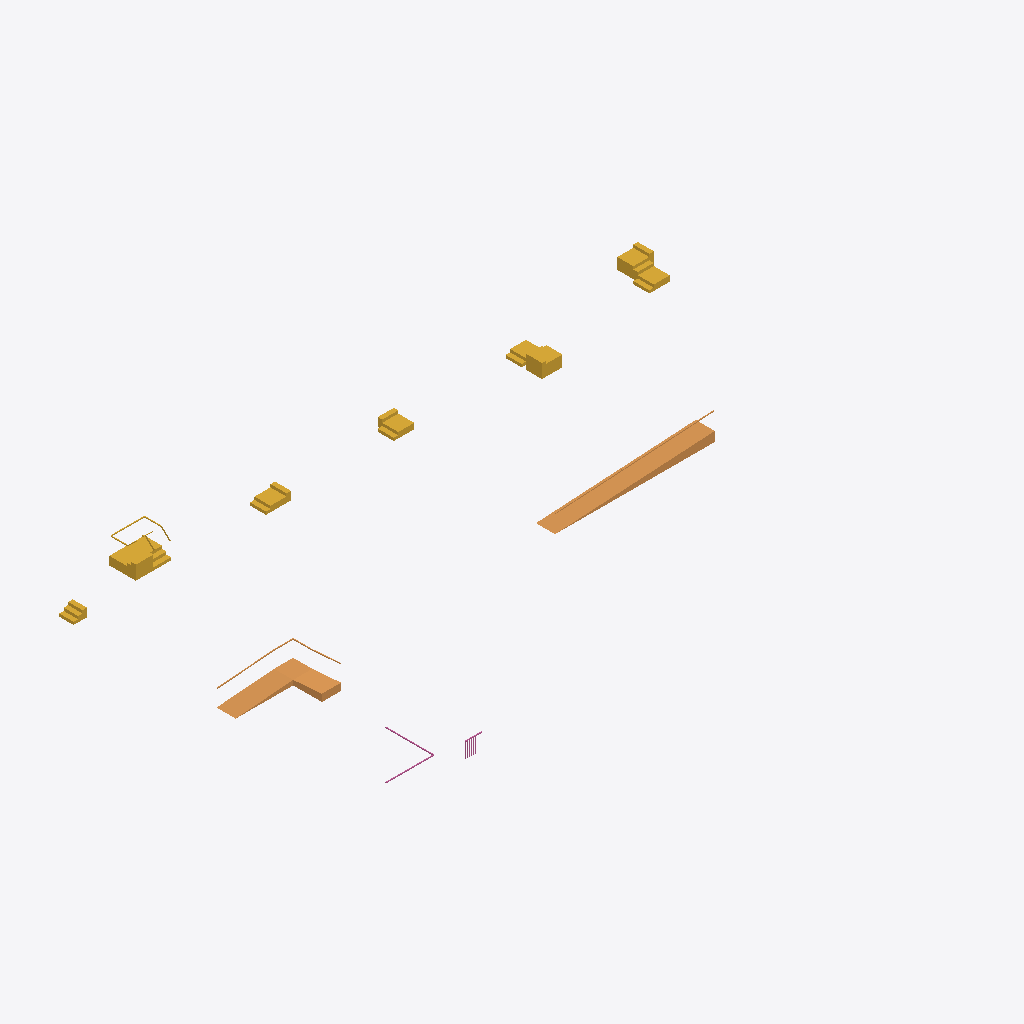
Isometric view of an IFC building model (IFC-SPF (STEP), schema IFC4, length unit millimetre), seen from the south-west, elements coloured by IFC class: 6 stairs (yellow), 2 ramps (orange), 2 railings (pink).
Extent 37.6 m × 21.8 m × 2.1 m (x, y, z). Storeys (2): Level 1 at 0.00 m; Level 2 at 3.00 m. Elements (10): 6 IfcStair, 2 IfcRailing, 2 IfcRamp.

HEADER;
FILE_DESCRIPTION(('ViewDefinition [DesignTransferView]'),'2;1');
FILE_NAME('Project.ifc','TT',(''),(''),'BIMCraft 0.10.0','BIMCraft 0.10.0','');
FILE_SCHEMA(('IFC4'));
ENDSEC;
DATA;
#12=IFCPROJECT('GID-1',$,'Project',$,$,$,$,(#4),#11);
#16=IFCSITE('GID-2',$,'Site',$,$,#15,$,$,.ELEMENT.,$,$,$,$,$);
#20=IFCBUILDING('GID-3',$,'Project',$,$,#19,$,$,.ELEMENT.,$,$,$);
#26=IFCBUILDINGSTOREY('GID-6',$,'Level 1',$,$,#25,$,$,.ELEMENT.,0.0);
#30=IFCBUILDINGSTOREY('GID-7',$,'Level 2',$,$,#29,$,$,.ELEMENT.,3000.0);
#410=IFCRAMP('GID-39',$,'Ramp',$,$,#409,$,'100009',.STRAIGHT_RUN_RAMP.);
#325=IFCRAMP('GID-35',$,'Ramp',$,$,#324,$,'100008',.QUARTER_TURN_RAMP.);
#58=IFCSTAIR('GID-11',$,'Stair',$,$,#57,$,'100003',.HALF_TURN_STAIR.);
#258=IFCSTAIR('GID-29',$,'Stair',$,$,#257,$,'100007',.NOTDEFINED.);
#191=IFCSTAIR('GID-23',$,'Stair',$,$,#190,$,'100006',.TWO_QUARTER_TURN_STAIR.);
#109=IFCSTAIR('GID-15',$,'Stair',$,$,#108,$,'100004',.TWO_STRAIGHT_RUN_STAIR.);
#150=IFCSTAIR('GID-19',$,'Stair',$,$,#149,$,'100005',.QUARTER_TURN_STAIR.);
#35=IFCSTAIR('GID-9',$,'Stair',$,$,#34,$,'100002',.STRAIGHT_RUN_STAIR.);
#511=IFCRAILING('GID-41',$,'Glass 1100',$,'Glass 1100',#510,#507,'100014',.GUARDRAIL.);
#801=IFCRAILING('GID-42',$,'Railing - 1000mm',$,'Railing - 1000mm',#800,#797,'100015',.GUARDRAIL.);
ENDSEC;
